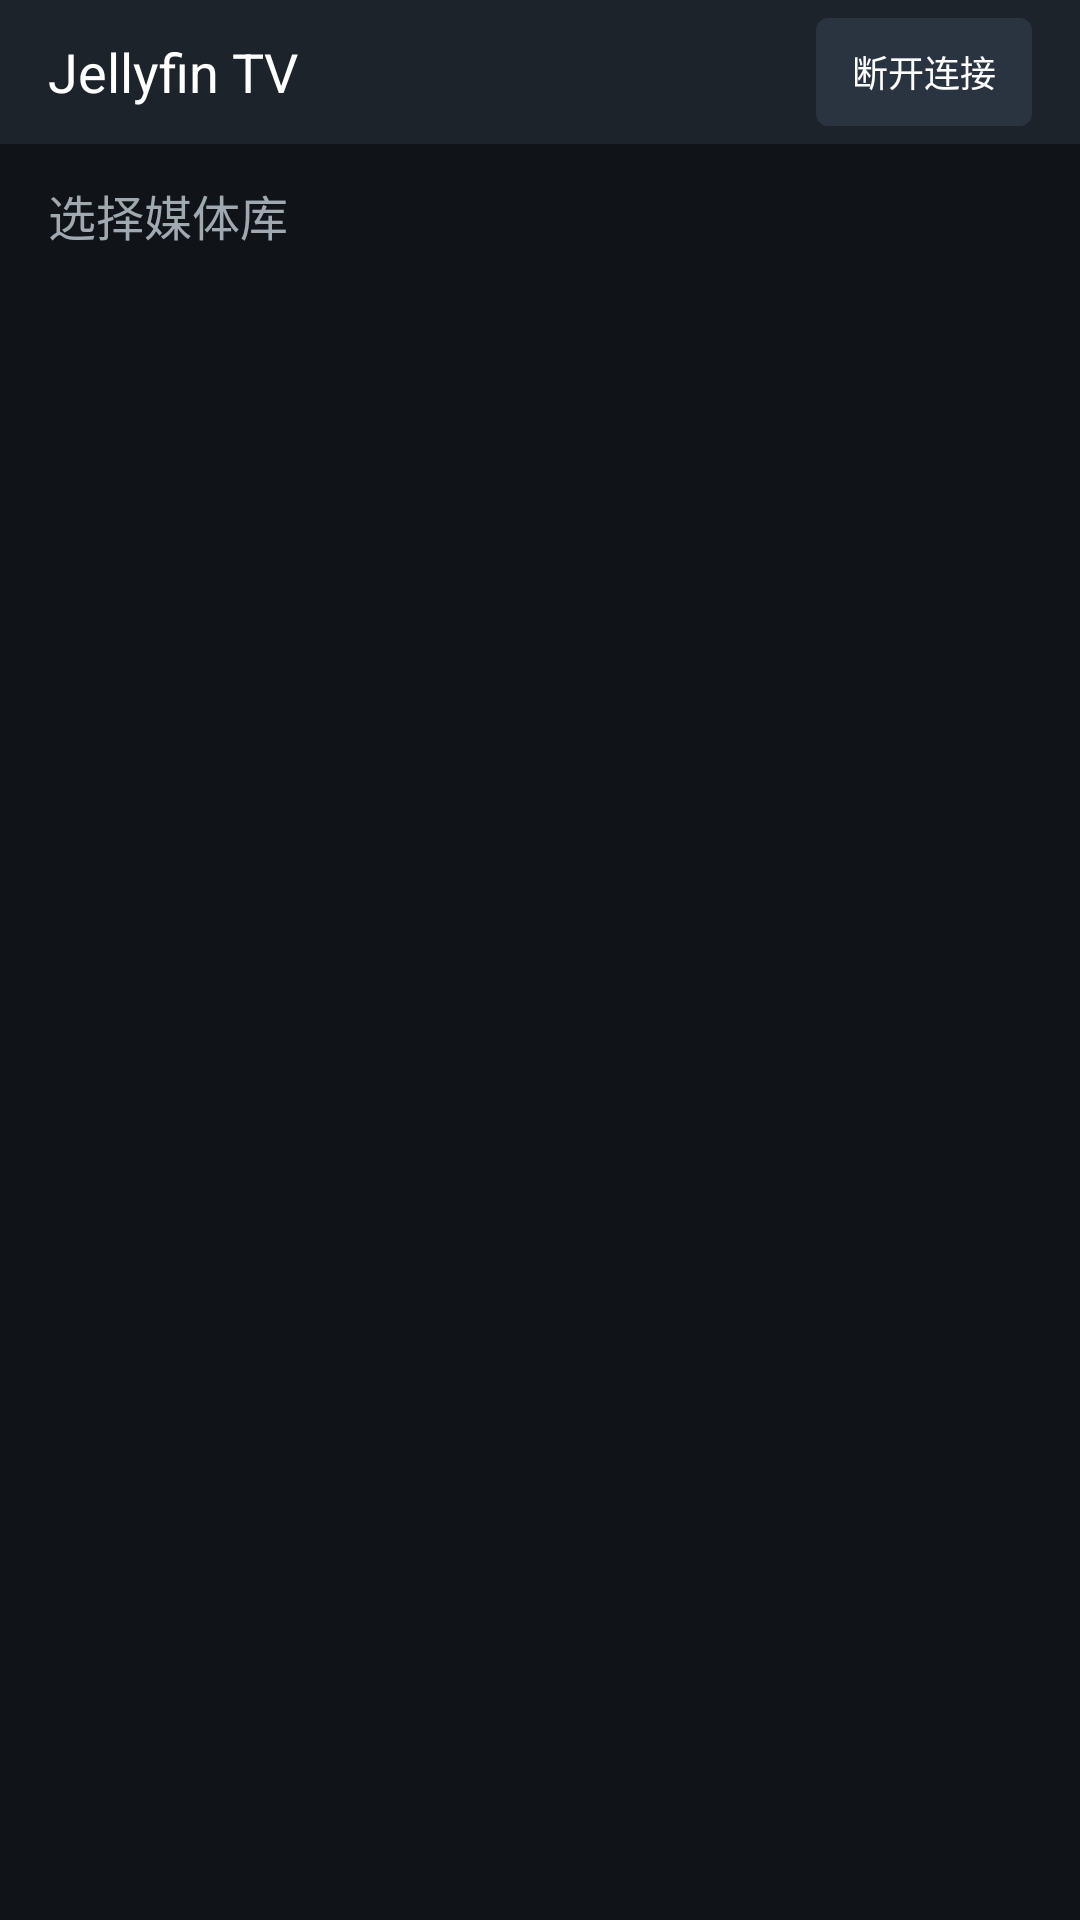

Here is an Android app screen rendered from its layout file. Give the layout XML and the strings, colors and styles it references.
<!-- AndroidManifest.xml: application theme Theme.JellyfinTV -->
<!-- res/layout/activity_main.xml -->
<?xml version="1.0" encoding="utf-8"?>
<LinearLayout xmlns:android="http://schemas.android.com/apk/res/android"
    android:layout_width="match_parent"
    android:layout_height="match_parent"
    android:orientation="vertical">

    <RelativeLayout
        android:layout_width="match_parent"
        android:layout_height="48dp"
        android:background="#1C232B"
        android:paddingLeft="16dp"
        android:paddingRight="16dp">

        <TextView
            android:id="@+id/headerTitle"
            android:layout_width="wrap_content"
            android:layout_height="wrap_content"
            android:layout_centerVertical="true"
            android:text="Jellyfin TV"
            android:textSize="18sp"
            android:textColor="@color/jf_text" />

        <Button
            android:id="@+id/logoutButton"
            android:layout_width="wrap_content"
            android:layout_height="36dp"
            android:layout_alignParentEnd="true"
            android:layout_centerVertical="true"
            android:text="@string/btn_logout"
            android:textSize="12sp"
            android:textColor="@color/jf_text"
            android:background="@drawable/btn_secondary"
            android:paddingLeft="12dp"
            android:paddingRight="12dp"
            android:focusable="true" />

    </RelativeLayout>

    <TextView
        android:id="@+id/libraryTitle"
        android:layout_width="wrap_content"
        android:layout_height="wrap_content"
        android:layout_marginLeft="16dp"
        android:layout_marginTop="12dp"
        android:text="@string/select_library"
        android:textSize="16sp"
        android:textColor="@color/jf_text_secondary" />

    <LinearLayout
        android:id="@+id/libraryContainer"
        android:layout_width="match_parent"
        android:layout_height="wrap_content"
        android:orientation="horizontal"
        android:padding="16dp"
        android:gravity="center_horizontal" />

    <GridView
        android:id="@+id/mediaGrid"
        android:layout_width="match_parent"
        android:layout_height="0dp"
        android:layout_weight="1"
        android:numColumns="auto_fit"
        android:columnWidth="150dp"
        android:horizontalSpacing="8dp"
        android:verticalSpacing="8dp"
        android:stretchMode="columnWidth"
        android:padding="8dp"
        android:clipToPadding="false"
        android:drawSelectorOnTop="false"
        android:listSelector="@android:drawable/list_selector_background" />

    <TextView
        android:id="@+id/emptyText"
        android:layout_width="match_parent"
        android:layout_height="0dp"
        android:layout_weight="1"
        android:gravity="center"
        android:text="@string/no_items"
        android:textSize="16sp"
        android:textColor="@color/jf_text_secondary"
        android:visibility="gone" />

    <ProgressBar
        android:id="@+id/loadingBar"
        style="?android:attr/progressBarStyleHorizontal"
        android:layout_width="match_parent"
        android:layout_height="4dp"
        android:indeterminate="true"
        android:visibility="gone" />

</LinearLayout>
<!-- resources referenced by this layout -->
<resources>
  <color name="jf_text">#FFFFFF</color>
  <color name="jf_text_secondary">#A0A8B0</color>
  <!-- drawable btn_secondary (drawable) -->
  <?xml version="1.0" encoding="utf-8"?>
  <selector xmlns:android="http://schemas.android.com/apk/res/android">
      <item android:state_focused="true">
          <shape>
              <solid android:color="#3A4350" />
              <corners android:radius="4dp" />
          </shape>
      </item>
      <item android:state_pressed="true">
          <shape>
              <solid android:color="#2A3340" />
              <corners android:radius="4dp" />
          </shape>
      </item>
      <item>
          <shape>
              <solid android:color="#2A3340" />
              <corners android:radius="4dp" />
          </shape>
      </item>
  </selector>
  <string name="btn_logout">断开连接</string>
  <string name="no_items">暂无内容</string>
  <string name="select_library">选择媒体库</string>
  <style name="Theme.JellyfinTV" parent="android:Theme.Holo.NoActionBar">
          <item name="android:windowBackground">@color/jf_background</item>
          <item name="android:windowFullscreen">true</item>
      </style>
  <color name="jf_background">#101418</color>
</resources>
